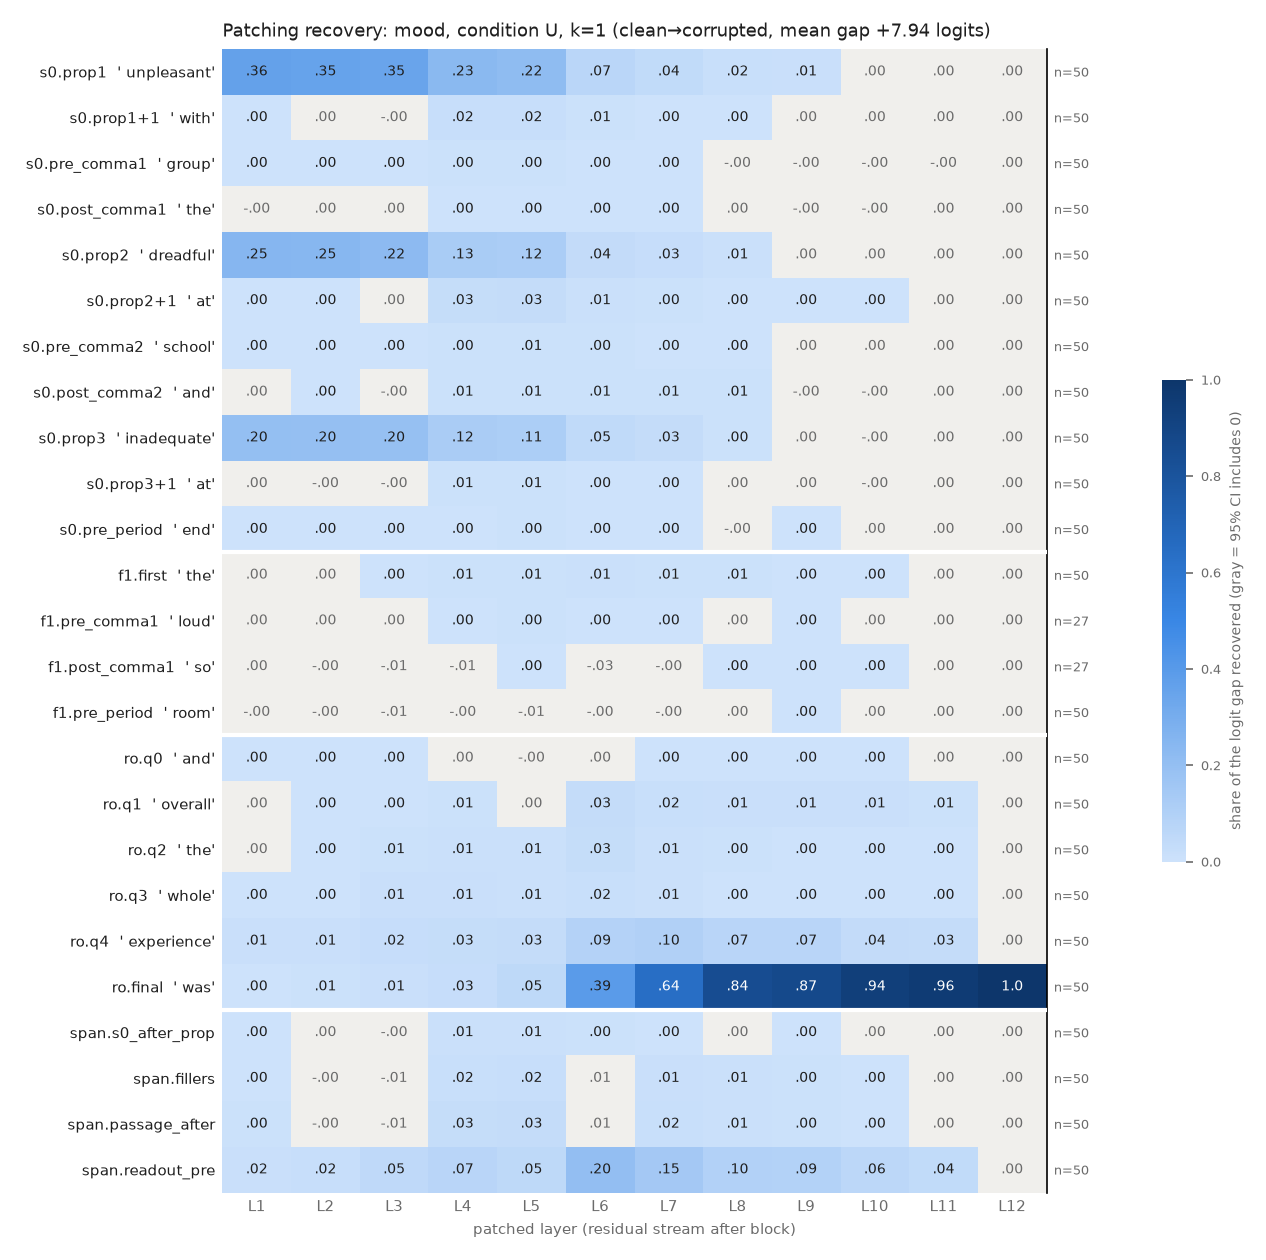

Source data for this figure (header and first rows):
row, example, layer, recovery, ci_lo, ci_hi, n_pairs
s0.prop1, unpleasant, 1, 0.3594, 0.312, 0.4083, 50
s0.prop1, unpleasant, 2, 0.3547, 0.3063, 0.404, 50
s0.prop1, unpleasant, 3, 0.3468, 0.299, 0.3943, 50
s0.prop1, unpleasant, 4, 0.2332, 0.1926, 0.2752, 50
s0.prop1, unpleasant, 5, 0.2159, 0.1776, 0.2558, 50
s0.prop1, unpleasant, 6, 0.06715, 0.05397, 0.0802, 50
s0.prop1, unpleasant, 7, 0.04233, 0.0318, 0.05289, 50
s0.prop1, unpleasant, 8, 0.01831, 0.01263, 0.02422, 50
s0.prop1, unpleasant, 9, 0.01245, 0.00831, 0.01696, 50
s0.prop1, unpleasant, 10, 5.0215556885240005e-06, -2.517690662986277e-05, 4.070065445438307e-05, 50
s0.prop1, unpleasant, 11, 2.4507113886576467e-07, -5.487522926492843e-06, 5.971806332806331e-06, 50
s0.prop1, unpleasant, 12, 2.4507113886576467e-07, -5.487522926492843e-06, 5.971806332806331e-06, 50
s0.prop1+1, with, 1, 0.00111, 0.000226, 0.002166, 50
s0.prop1+1, with, 2, 0.000929, -0.0001014, 0.002063, 50
s0.prop1+1, with, 3, -2.7784339704350025e-05, -0.001851, 0.001793, 50
s0.prop1+1, with, 4, 0.02332, 0.01648, 0.03192, 50
s0.prop1+1, with, 5, 0.02133, 0.01576, 0.02809, 50
s0.prop1+1, with, 6, 0.005484, 0.003485, 0.007843, 50
s0.prop1+1, with, 7, 0.001628, 0.001051, 0.002267, 50
s0.prop1+1, with, 8, 0.0005084, 0.0001253, 0.0009038, 50
s0.prop1+1, with, 9, 9.73076580790536e-06, -1.0185591750148268e-05, 3.3831258456116055e-05, 50
s0.prop1+1, with, 10, 5.862486066984958e-06, -4.522009495477667e-06, 1.6697800993214515e-05, 50
s0.prop1+1, with, 11, 2.3065518952071967e-07, -5.601516828184514e-06, 5.800632357283667e-06, 50
s0.prop1+1, with, 12, 2.4507113886576467e-07, -5.592107581999921e-06, 5.825495233427563e-06, 50
s0.pre_comma1, group, 1, 0.001132, 0.0006172, 0.001745, 50
s0.pre_comma1, group, 2, 0.001473, 0.0009963, 0.002001, 50
s0.pre_comma1, group, 3, 0.0008396, 0.0003353, 0.001367, 50
s0.pre_comma1, group, 4, 0.004261, 0.003143, 0.00557, 50
s0.pre_comma1, group, 5, 0.003998, 0.002985, 0.005155, 50
s0.pre_comma1, group, 6, 0.001592, 0.00111, 0.00209, 50
s0.pre_comma1, group, 7, 0.0009131, 0.000489, 0.001309, 50
s0.pre_comma1, group, 8, -0.0002844, -0.0006662, 7.911872844040303e-06, 50
s0.pre_comma1, group, 9, -0.0002343, -0.0005381, 1.3566233152484304e-06, 50
s0.pre_comma1, group, 10, -0.0002012, -0.0004886, 5.951812993022171e-06, 50
s0.pre_comma1, group, 11, -0.0002407, -0.0005514, -4.974427581157246e-06, 50
s0.pre_comma1, group, 12, 2.4507113886576467e-07, -5.439197745444779e-06, 5.7212824449195636e-06, 50
s0.post_comma1, the, 1, -4.475191208346796e-05, -0.0001706, 5.938678703740886e-05, 50
s0.post_comma1, the, 2, 8.283404493662845e-05, -0.0001913, 0.0003598, 50
s0.post_comma1, the, 3, 0.0001182, -0.0003084, 0.0004989, 50
s0.post_comma1, the, 4, 0.003871, 0.002829, 0.005265, 50
s0.post_comma1, the, 5, 0.003644, 0.002538, 0.004837, 50
s0.post_comma1, the, 6, 0.00173, 0.0008039, 0.002916, 50
s0.post_comma1, the, 7, 0.0003055, 5.0464093343220486e-05, 0.0005489, 50
s0.post_comma1, the, 8, 2.6251443757326908e-05, -0.0001521, 0.0001891, 50
s0.post_comma1, the, 9, -1.6097810101966894e-05, -3.4792894004686756e-05, -1.0782746436738142e-06, 50
s0.post_comma1, the, 10, -8.913862011686147e-06, -2.2062990726229072e-05, 3.162375486209894e-06, 50
s0.post_comma1, the, 11, 1.4415949345044978e-06, -4.660434099036026e-06, 7.763892000377008e-06, 50
s0.post_comma1, the, 12, 2.4507113886576467e-07, -5.576812480173586e-06, 6.0562264515503944e-06, 50
s0.prop2, dreadful, 1, 0.2489, 0.2132, 0.2885, 50
s0.prop2, dreadful, 2, 0.2458, 0.2096, 0.2857, 50
s0.prop2, dreadful, 3, 0.225, 0.1915, 0.2628, 50
s0.prop2, dreadful, 4, 0.1289, 0.1074, 0.1522, 50
s0.prop2, dreadful, 5, 0.1198, 0.1004, 0.1409, 50
s0.prop2, dreadful, 6, 0.03903, 0.03296, 0.04538, 50
s0.prop2, dreadful, 7, 0.02547, 0.02085, 0.03074, 50
s0.prop2, dreadful, 8, 0.008159, 0.00503, 0.01165, 50
s0.prop2, dreadful, 9, 0.0009878, -0.0004556, 0.002452, 50
s0.prop2, dreadful, 10, 2.4170741735192082e-06, -3.7157418710659023e-06, 8.351109385101409e-06, 50
s0.prop2, dreadful, 11, 3.1234556914264123e-07, -5.681771298766562e-06, 5.627876323975095e-06, 50
s0.prop2, dreadful, 12, 2.4507113886576467e-07, -5.690487911197412e-06, 5.547979344635056e-06, 50
... 240 more rows
